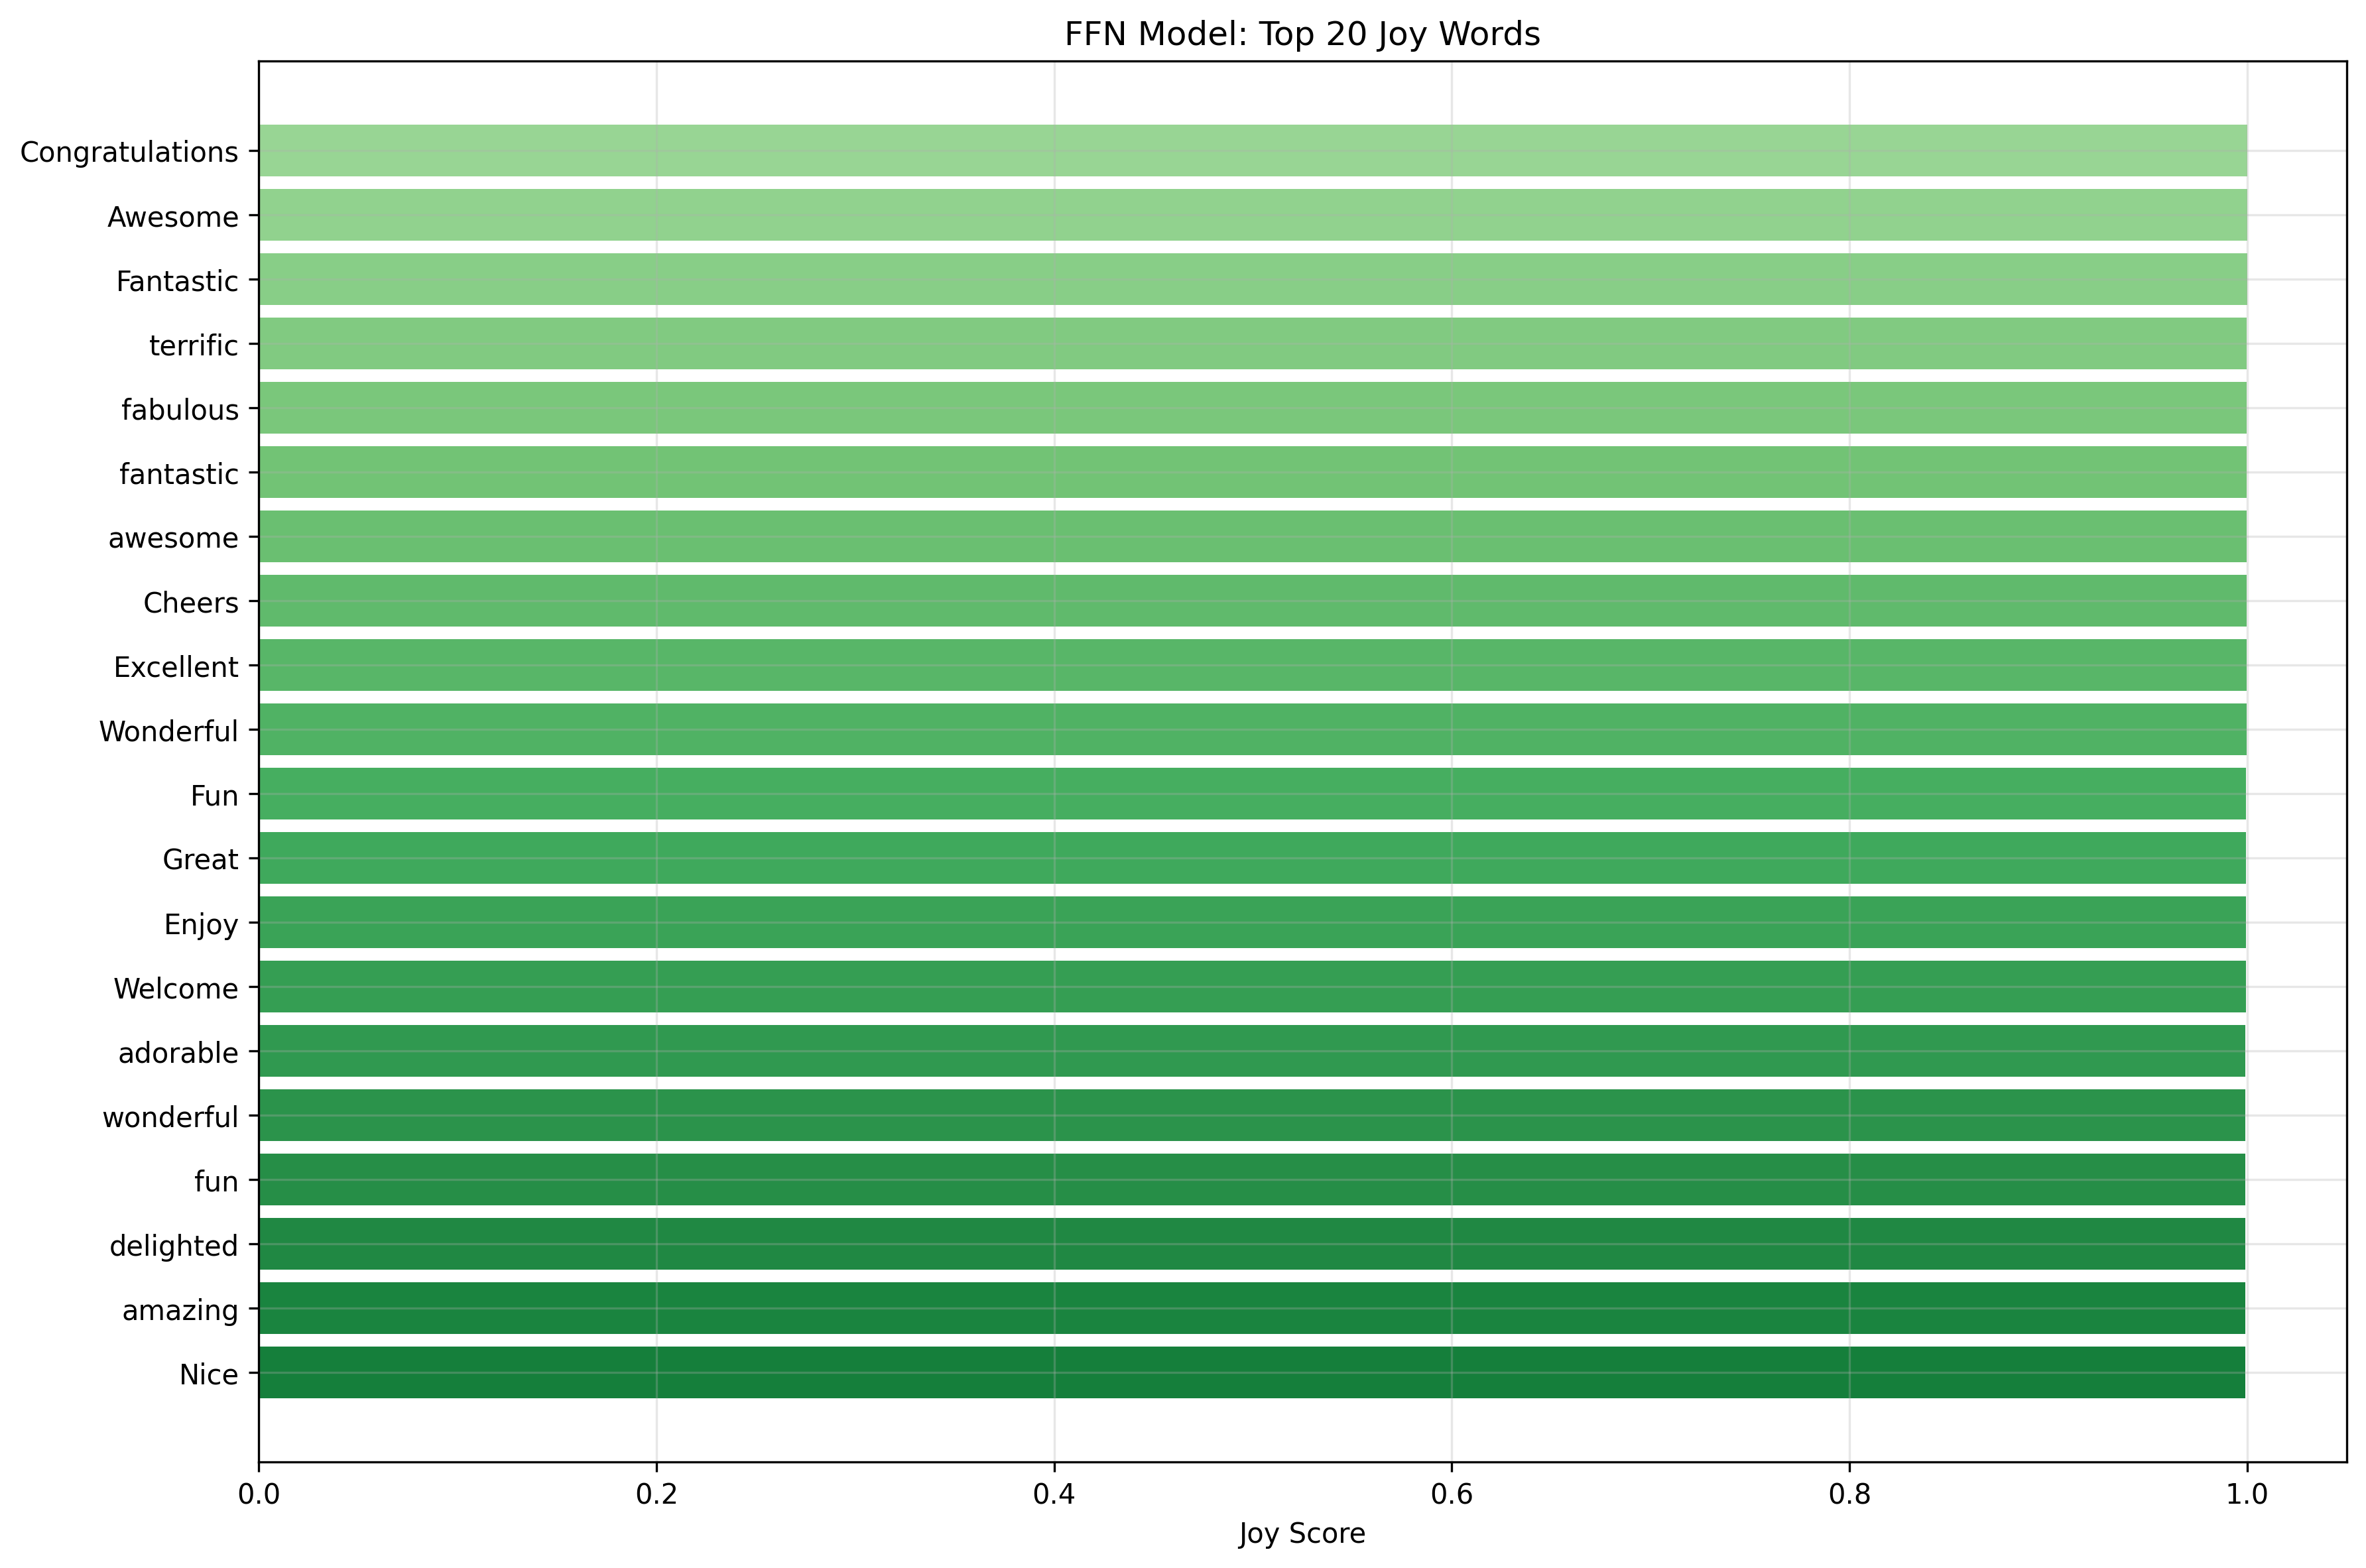

The table this chart was drawn from, first rows:
word, Joy_Score
Congratulations, 1
Awesome, 0.9999
Fantastic, 0.9999
terrific, 0.9998
fabulous, 0.9998
fantastic, 0.9997
awesome, 0.9997
Cheers, 0.9997
Excellent, 0.9997
Wonderful, 0.9996
Fun, 0.9995
Great, 0.9995
Enjoy, 0.9994
Welcome, 0.9994
adorable, 0.999
wonderful, 0.999
fun, 0.999
delighted, 0.9989
amazing, 0.9989
Nice, 0.9989
Amazing, 0.9989
Loved, 0.9989
exciting, 0.9988
LOVE, 0.9988
great, 0.9987
Beautiful, 0.9987
Glad, 0.9986
Happy, 0.9986
!, 0.9986
FREE, 0.9985
delightful, 0.9983
superb, 0.9982
yummy, 0.9982
inspiring, 0.9981
🙂, 0.9981
gorgeous, 0.9981
Cool, 0.998
incredible, 0.9979
Cute, 0.9979
Join, 0.9978
Thanks, 0.9976
tasty, 0.9975
Lovely, 0.9975
welcome, 0.9975
delicious, 0.9974
versatile, 0.9973
thrilled, 0.9973
proud, 0.9972
Perfect, 0.9971
Meet, 0.9971
